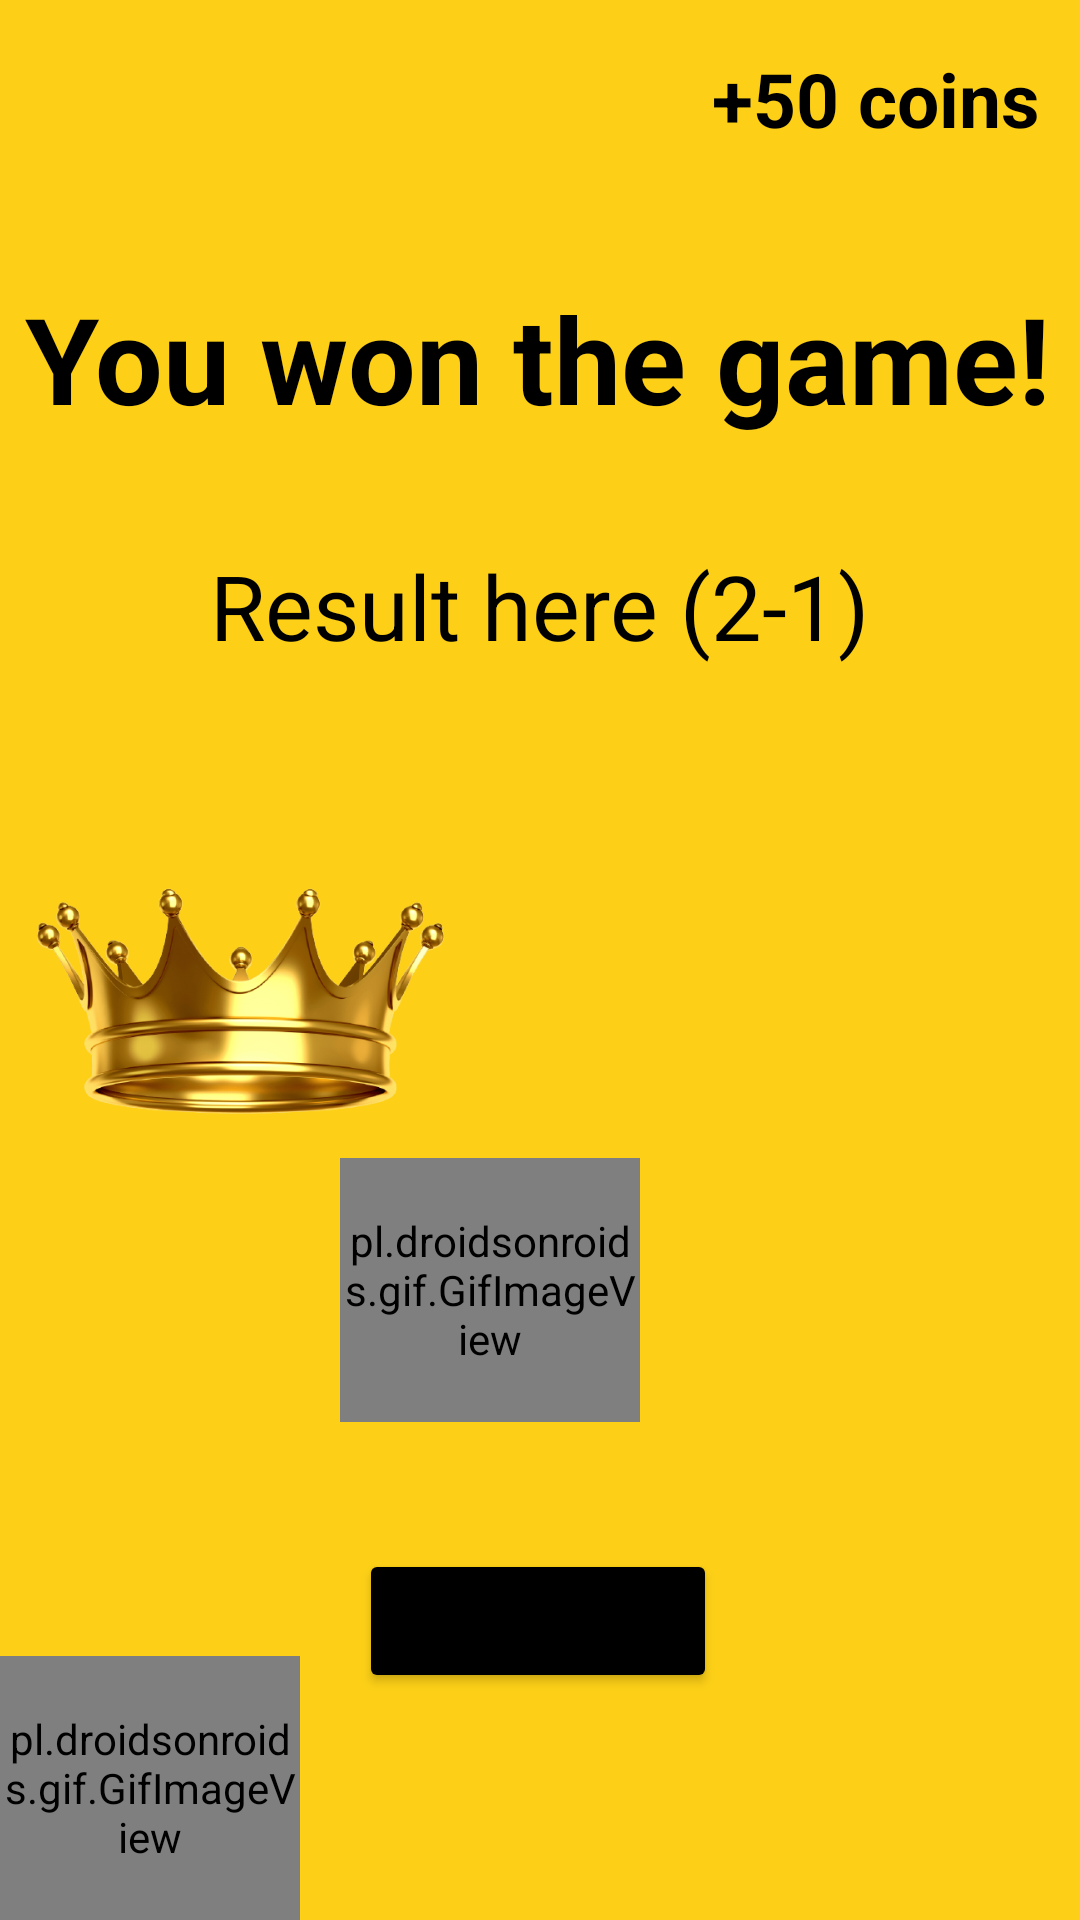

Reconstruct the res/layout file that produces this screen, plus the resources it refers to.
<!-- AndroidManifest.xml: application theme Theme.PythonCompetition -->
<!-- res/layout/activity_win.xml -->
<?xml version="1.0" encoding="utf-8"?>
<androidx.constraintlayout.widget.ConstraintLayout xmlns:android="http://schemas.android.com/apk/res/android"
       xmlns:app="http://schemas.android.com/apk/res-auto" xmlns:tools="http://schemas.android.com/tools" android:layout_width="match_parent"
                                                   android:background="@color/Bright_Gold"
       android:layout_height="match_parent">
    <pl.droidsonroids.gif.GifImageView
            android:layout_width="100dp"
            android:layout_height="88dp"
            android:background="#0000ffff"
            android:src="@drawable/confetti" app:layout_constraintEnd_toEndOf="parent"
            app:layout_constraintTop_toTopOf="parent" app:layout_constraintStart_toStartOf="parent"
            app:layout_constraintBottom_toBottomOf="parent" app:layout_constraintHorizontal_bias="0.0"
            app:layout_constraintVertical_bias="1.0" android:id="@+id/gifImageView4"/>
    <TextView
            android:text="+50 coins"
            android:layout_width="wrap_content"
            android:textSize="25dp"
            android:textColor="@color/black"
            android:textStyle="bold"
            android:layout_height="wrap_content" app:layout_constraintTop_toTopOf="parent"
            android:layout_marginTop="16dp" android:id="@+id/coin_win" app:layout_constraintStart_toStartOf="parent"
            app:layout_constraintBottom_toTopOf="@+id/textView8" app:layout_constraintEnd_toEndOf="parent"
            app:layout_constraintHorizontal_bias="0.947" app:layout_constraintVertical_bias="0.0"/>
    <pl.droidsonroids.gif.GifImageView
            android:layout_width="100dp"
            android:layout_height="88dp"
            android:background="#0000ffff"
            android:src="@drawable/winning"
            app:layout_constraintTop_toTopOf="@+id/profile_you"
            app:layout_constraintBottom_toBottomOf="@+id/profile_you"
            app:layout_constraintVertical_bias="0.592" app:layout_constraintStart_toEndOf="@+id/profile_you"
            android:layout_marginStart="-25dp"/>
    <ImageView
            android:layout_width="140dp"
            android:layout_height="140dp" app:srcCompat="@drawable/crown" android:id="@+id/imageView12"
            app:layout_constraintStart_toStartOf="@+id/profile_you"
            app:layout_constraintEnd_toEndOf="@+id/profile_you"
            app:layout_constraintHorizontal_bias="0.52"
            app:layout_constraintBottom_toTopOf="@+id/profile_you"
            android:layout_marginBottom="-34dp"/>
    <ImageView
            android:id="@+id/profile_you"
            android:layout_width="115dp"
            android:layout_height="115dp"
            app:civ_border_width="2dp"
            app:civ_border_color="#FF000000" tools:ignore="MissingConstraints"
            app:layout_constraintTop_toTopOf="parent"
            android:layout_marginTop="370dp" app:layout_constraintStart_toStartOf="parent"
            android:layout_marginStart="23dp"/>
    <Button
            android:onClick="goHome"
            android:text="home screen"
            android:layout_width="wrap_content"
            android:backgroundTint="@color/black"
            android:layout_height="wrap_content" android:id="@+id/button7"
            app:layout_constraintStart_toStartOf="parent" app:layout_constraintEnd_toEndOf="parent"
            app:layout_constraintTop_toTopOf="parent" app:layout_constraintBottom_toBottomOf="parent"
            app:layout_constraintHorizontal_bias="0.497" app:layout_constraintVertical_bias="0.872"/>


    <ImageView
            android:id="@+id/profile_enemy"
            android:layout_width="115dp"
            android:layout_height="115dp"
            app:civ_border_width="2dp"
            app:civ_border_color="#FF000000" tools:ignore="MissingConstraints"
            app:layout_constraintEnd_toEndOf="parent"
            app:layout_constraintTop_toTopOf="parent"
            android:layout_marginTop="368dp" android:layout_marginEnd="23dp"/>
    <TextView
            android:text="You won the game!"
            android:layout_width="wrap_content"
            android:textStyle="bold"
            android:layout_height="wrap_content" app:layout_constraintStart_toStartOf="parent"
            app:layout_constraintEnd_toEndOf="parent" android:id="@+id/textView8"
            android:textSize="40dp"
            android:textColor="@color/black"
            app:layout_constraintTop_toTopOf="parent" app:layout_constraintBottom_toTopOf="@+id/button7"
            app:layout_constraintHorizontal_bias="0.461" app:layout_constraintVertical_bias="0.2"/>
    <TextView
            android:text="Result here (2-1)"
            android:textSize="30dp"
            android:textColor="@color/black"
            android:layout_width="wrap_content"
            android:layout_height="wrap_content" app:layout_constraintStart_toStartOf="parent"
            app:layout_constraintEnd_toEndOf="parent" android:id="@+id/result"
            app:layout_constraintBottom_toBottomOf="parent" app:layout_constraintTop_toTopOf="parent"
            app:layout_constraintVertical_bias="0.303"/>
    <TextView

            android:textColor="@color/black"
            android:textSize="22dp"
            android:layout_width="wrap_content"
            android:layout_height="wrap_content" android:id="@+id/username1"
            app:layout_constraintStart_toStartOf="@+id/profile_you"
            app:layout_constraintTop_toBottomOf="@+id/profile_you"
            android:layout_marginTop="8dp" app:layout_constraintEnd_toEndOf="@+id/profile_you"/>
    <TextView
            android:textColor="@color/black"
            android:textSize="22dp"
            android:layout_width="wrap_content"
            android:layout_height="wrap_content" android:id="@+id/username2"
            app:layout_constraintTop_toBottomOf="@+id/profile_enemy"
            android:layout_marginTop="8dp"
            app:layout_constraintEnd_toEndOf="@+id/profile_enemy"
            app:layout_constraintStart_toStartOf="@+id/profile_enemy"/>


</androidx.constraintlayout.widget.ConstraintLayout>
<!-- resources referenced by this layout -->
<resources>
  <color name="Bright_Gold">#FDD017</color>
  <color name="black">#FF000000</color>
  <!-- drawable crown: png bitmap (drawable-v24, 152913 bytes) -->
  <style name="Theme.PythonCompetition" parent="Theme.MaterialComponents.DayNight.DarkActionBar">
          
          <item name="android:forceDarkAllowed" tools:targetApi="q">false</item>
  
          <item name="colorPrimary">@color/Blue_Ivy</item>
          <item name="colorPrimaryVariant">@color/black</item>
          <item name="colorOnPrimary">@color/white</item>
          
          <item name="colorSecondary">@color/teal_200</item>
          <item name="colorSecondaryVariant">@color/teal_700</item>
          <item name="colorOnSecondary">@color/black</item>
          
          <item name="android:statusBarColor" tools:targetApi="l">?attr/colorPrimaryVariant</item>
          
      </style>
  <color name="Blue_Ivy">#3090C7</color>
  <color name="white">#FFFFFFFF</color>
  <color name="teal_200">#FF03DAC5</color>
  <color name="teal_700">#FF018786</color>
</resources>
